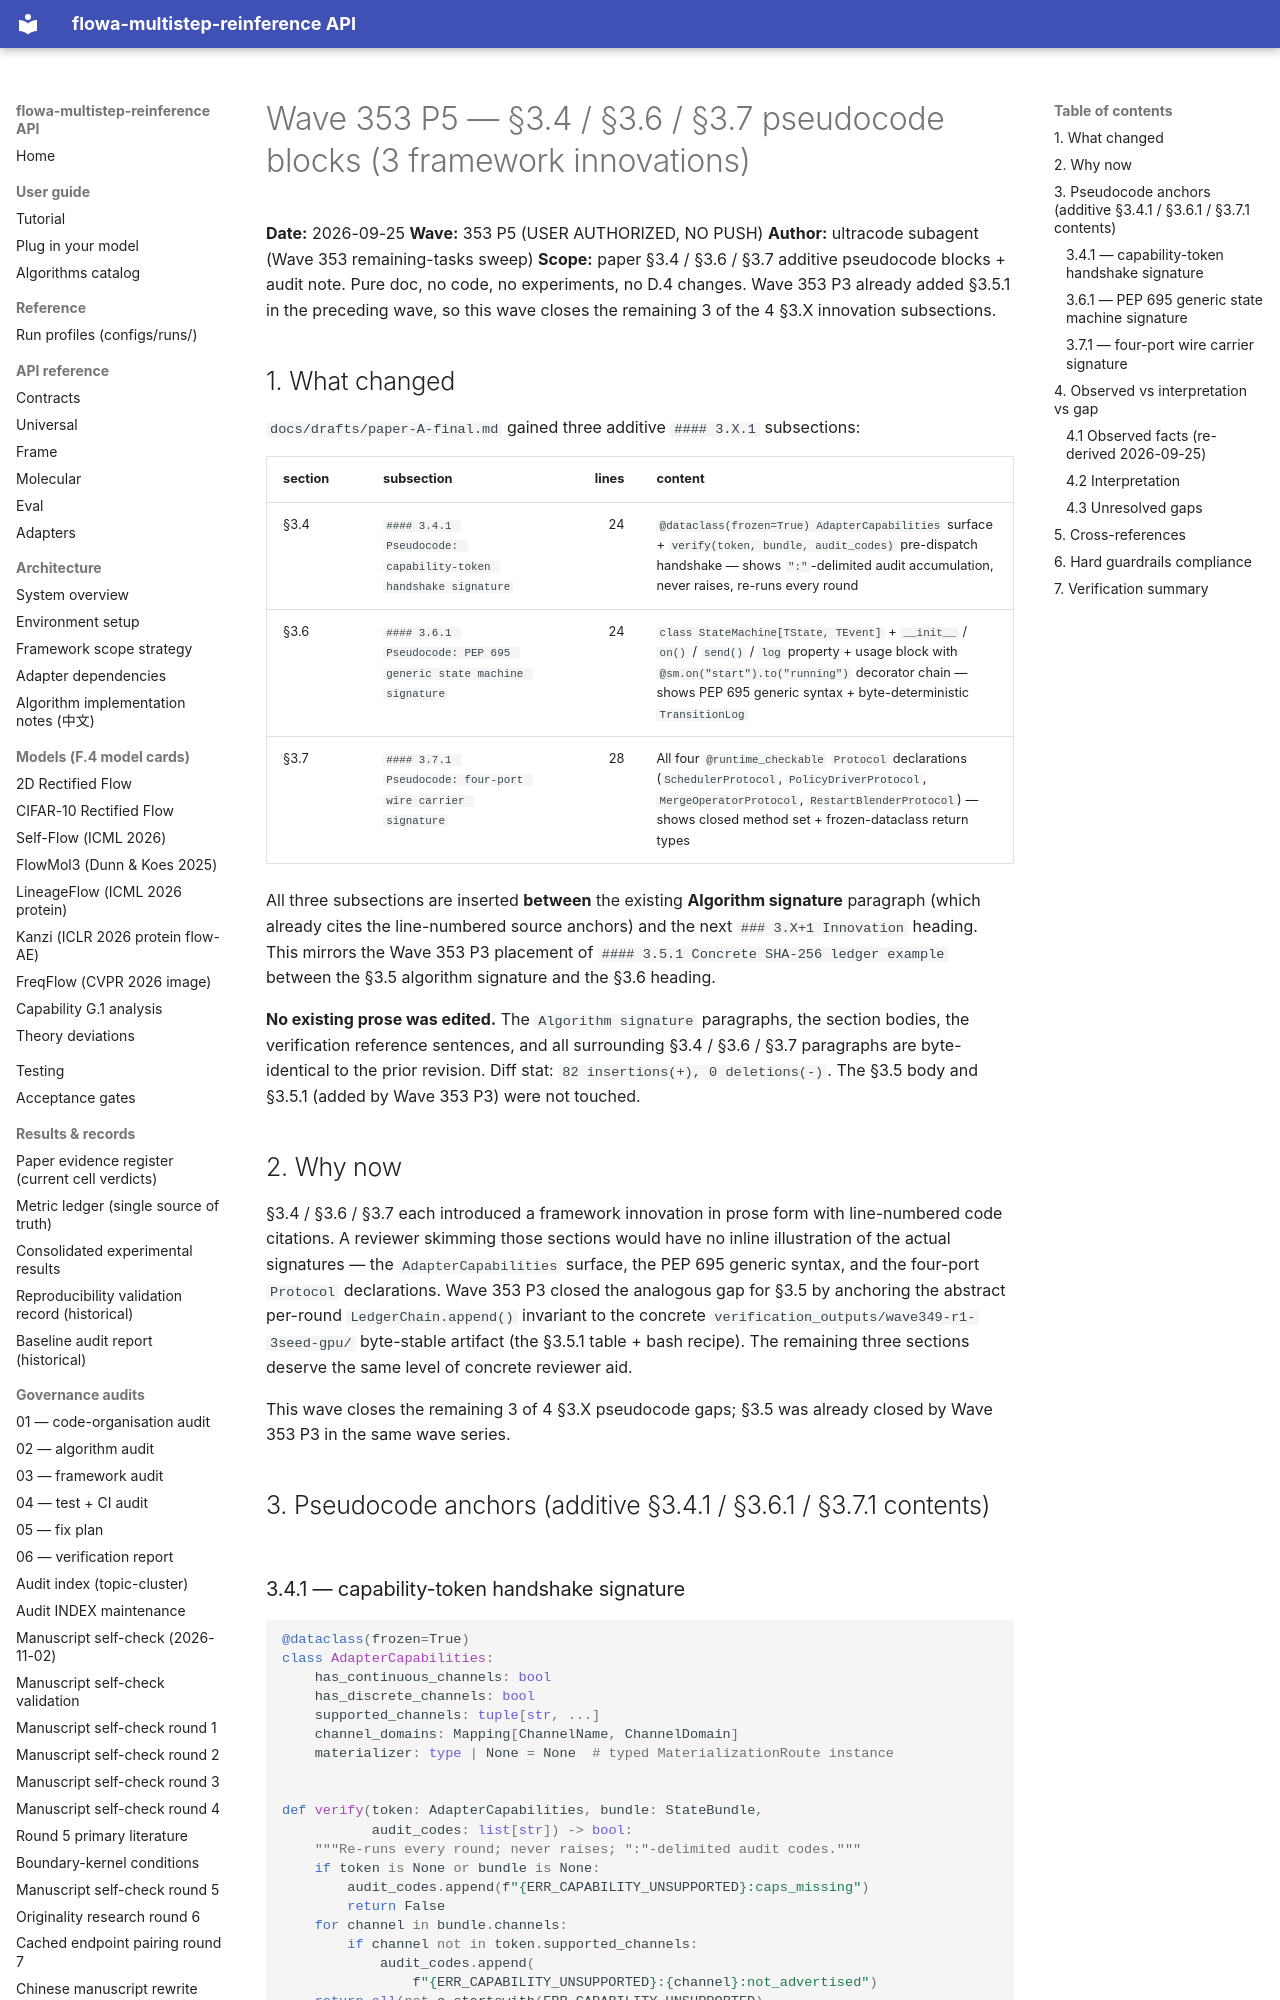

repository: silverenternal/flowa-multistep-reinference · page: audit/wave353-pseudocode-blocks/index.html · generator: mkdocs

# Wave 353 P5 — §3.4 / §3.6 / §3.7 pseudocode blocks (3 framework innovations)

**Date:** 2026-09-25
**Wave:** 353 P5 (USER AUTHORIZED, NO PUSH)
**Author:** ultracode subagent (Wave 353 remaining-tasks sweep)
**Scope:** paper §3.4 / §3.6 / §3.7 additive pseudocode blocks + audit note. Pure doc,
no code, no experiments, no D.4 changes. Wave 353 P3 already added §3.5.1 in the
preceding wave, so this wave closes the remaining 3 of the 4 §3.X innovation
subsections.

## 1. What changed

`docs/drafts/paper-A-final.md` gained three additive `#### 3.X.1` subsections:

| section | subsection | lines | content |
|---|---|---:|---|
| §3.4 | `#### 3.4.1 Pseudocode: capability-token handshake signature` | 24 | `@dataclass(frozen=True) AdapterCapabilities` surface + `verify(token, bundle, audit_codes)` pre-dispatch handshake — shows `":"`-delimited audit accumulation, never raises, re-runs every round |
| §3.6 | `#### 3.6.1 Pseudocode: PEP 695 generic state machine signature` | 24 | `class StateMachine[TState, TEvent]` + `__init__` / `on()` / `send()` / `log` property + usage block with `@sm.on("start").to("running")` decorator chain — shows PEP 695 generic syntax + byte-deterministic `TransitionLog` |
| §3.7 | `#### 3.7.1 Pseudocode: four-port wire carrier signature` | 28 | All four `@runtime_checkable` `Protocol` declarations (`SchedulerProtocol`, `PolicyDriverProtocol`, `MergeOperatorProtocol`, `RestartBlenderProtocol`) — shows closed method set + frozen-dataclass return types |

All three subsections are inserted **between** the existing **Algorithm signature** paragraph (which already cites the line-numbered source anchors) and the next `### 3.X+1 Innovation` heading. This mirrors the Wave 353 P3 placement of `#### 3.5.1 Concrete SHA-256 ledger example` between the §3.5 algorithm signature and the §3.6 heading.

**No existing prose was edited.** The `Algorithm signature` paragraphs, the section bodies, the verification reference sentences, and all surrounding §3.4 / §3.6 / §3.7 paragraphs are byte-identical to the prior revision. Diff stat: `82 insertions(+), 0 deletions(-)`. The §3.5 body and §3.5.1 (added by Wave 353 P3) were not touched.

## 2. Why now

§3.4 / §3.6 / §3.7 each introduced a framework innovation in prose form with line-numbered code citations. A reviewer skimming those sections would have no inline illustration of the actual signatures — the `AdapterCapabilities` surface, the PEP 695 generic syntax, and the four-port `Protocol` declarations. Wave 353 P3 closed the analogous gap for §3.5 by anchoring the abstract per-round `LedgerChain.append()` invariant to the concrete `verification_outputs/wave349-r1-3seed-gpu/` byte-stable artifact (the §3.5.1 table + bash recipe). The remaining three sections deserve the same level of concrete reviewer aid.

This wave closes the remaining 3 of 4 §3.X pseudocode gaps; §3.5 was already closed by Wave 353 P3 in the same wave series.

## 3. Pseudocode anchors (additive §3.4.1 / §3.6.1 / §3.7.1 contents)
